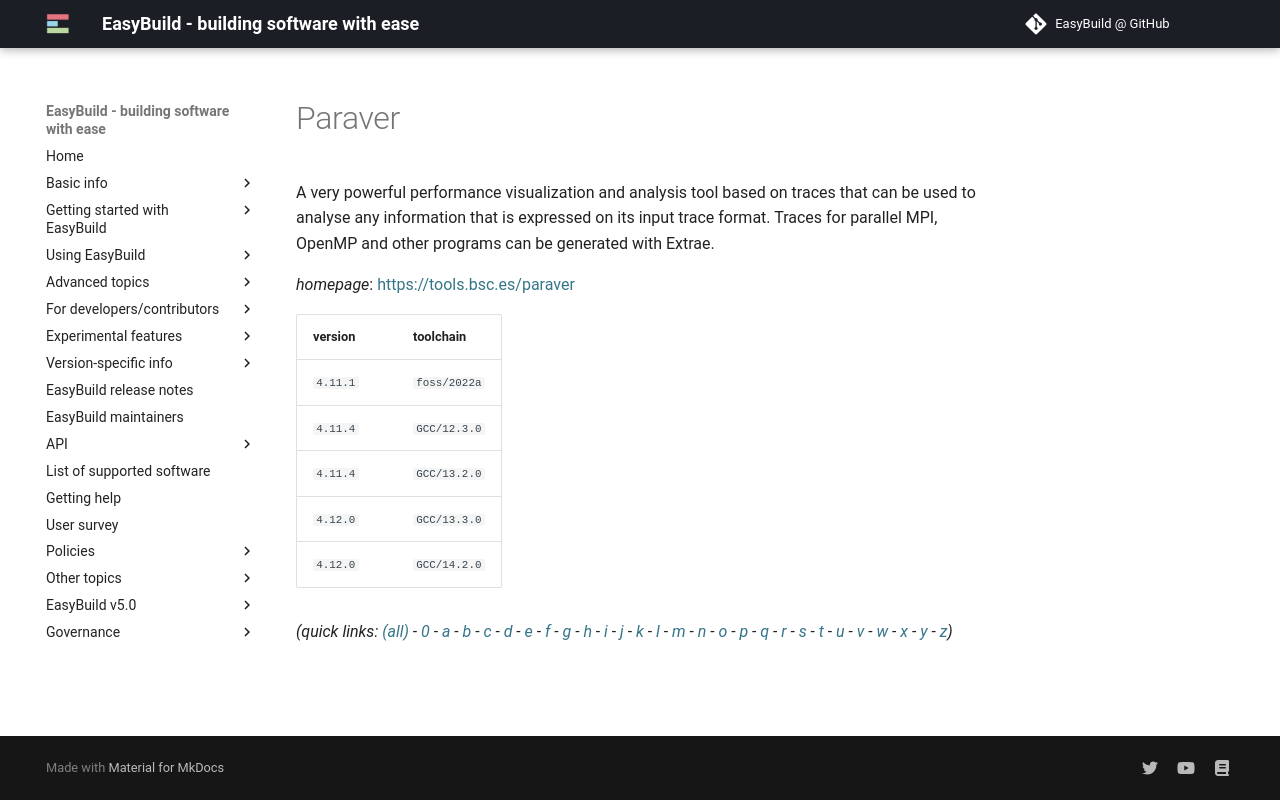

repository: easybuilders/easybuild-docs · page: version-specific/supported-software/p/Paraver/index.html · generator: mkdocs

---
search:
  boost: 0.5
---
# Paraver

A very powerful performance visualization and analysis tool based on  traces that can be used to analyse any information that is expressed on its input trace format.  Traces for parallel MPI, OpenMP and other programs can be generated with Extrae.

*homepage*: <https://tools.bsc.es/paraver>

version | toolchain
--------|----------
``4.11.1`` | ``foss/2022a``
``4.11.4`` | ``GCC/12.3.0``
``4.11.4`` | ``GCC/13.2.0``
``4.12.0`` | ``GCC/13.3.0``


*(quick links: [(all)](../index.md) - [0](../0/index.md) - [a](../a/index.md) - [b](../b/index.md) - [c](../c/index.md) - [d](../d/index.md) - [e](../e/index.md) - [f](../f/index.md) - [g](../g/index.md) - [h](../h/index.md) - [i](../i/index.md) - [j](../j/index.md) - [k](../k/index.md) - [l](../l/index.md) - [m](../m/index.md) - [n](../n/index.md) - [o](../o/index.md) - [p](../p/index.md) - [q](../q/index.md) - [r](../r/index.md) - [s](../s/index.md) - [t](../t/index.md) - [u](../u/index.md) - [v](../v/index.md) - [w](../w/index.md) - [x](../x/index.md) - [y](../y/index.md) - [z](../z/index.md))*
